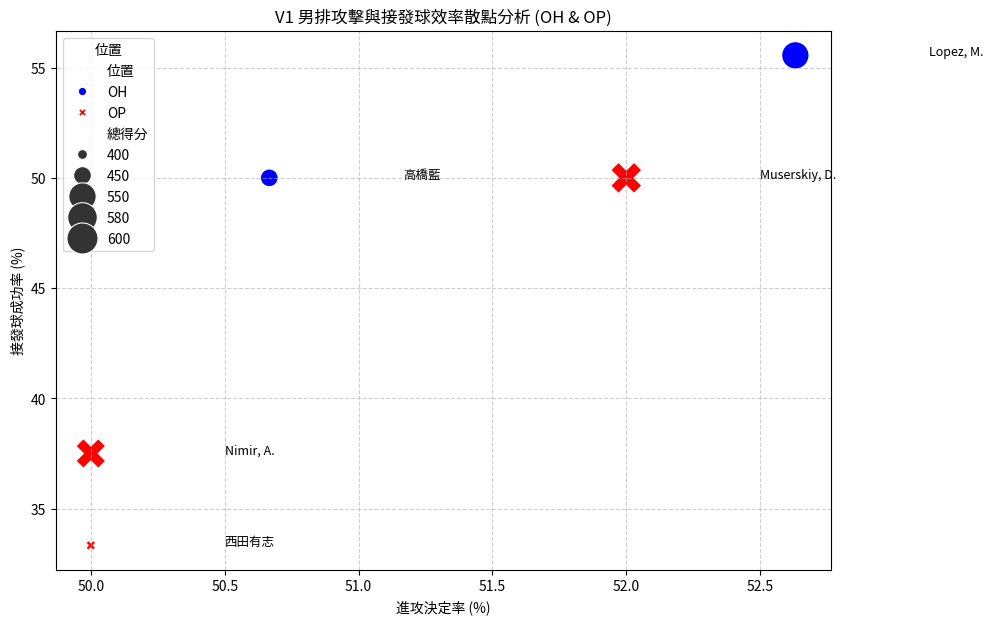
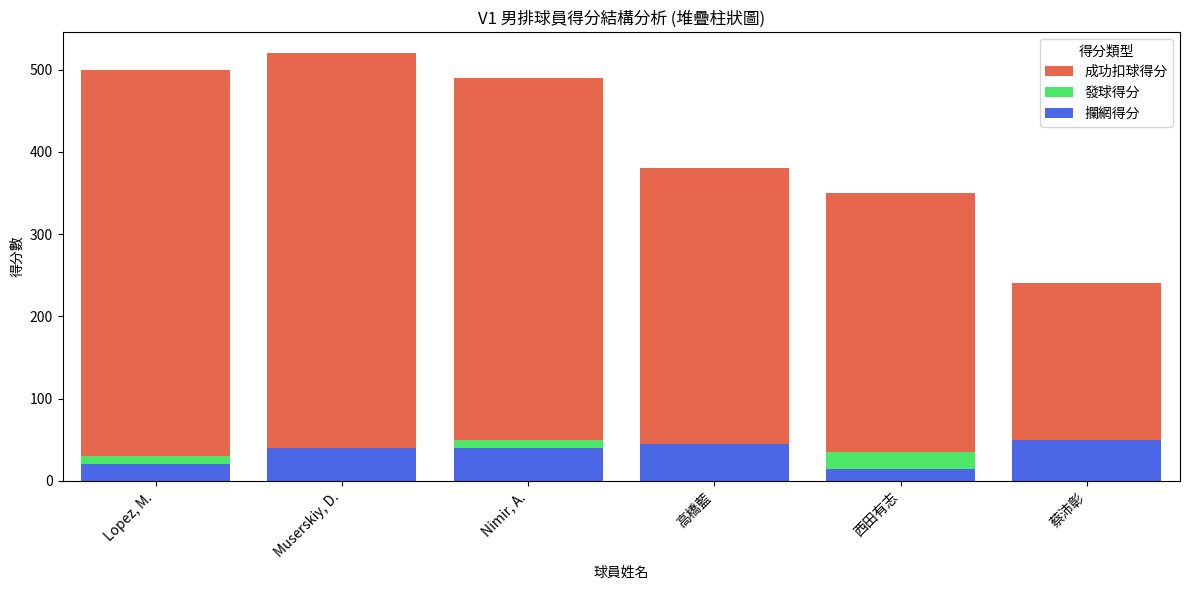

Reproduce these figures in Python, in order.
import pandas as pd
import matplotlib.pyplot as plt
import seaborn as sns

# 1. 創建模擬數據集 (使用中文變數名稱方便理解)
data = {
    '姓名': ['Lopez, M.', 'Muserskiy, D.', 'Nimir, A.', '高橋藍', '西田有志', '蔡沛彰'],
    '位置': ['OH', 'OP', 'OP', 'OH', 'OP', 'MB'],
    '隊伍': ['大阪B', 'SUNTORY', 'WD名古屋', 'SUNTORY', 'PANTHERS', '日鉄堺BZ'],
    '總得分': [550, 600, 580, 450, 400, 300],
    '總進攻次數': [950, 1000, 980, 750, 700, 450],
    '成功扣球數': [500, 520, 490, 380, 350, 240],
    '接發球總次數': [450, 50, 40, 600, 30, 5],
    '接發球成功次數': [250, 25, 15, 300, 10, 0],
    '發球得分': [30, 40, 50, 25, 35, 10],
    '攔網得分': [20, 40, 40, 45, 15, 50]
}

df = pd.DataFrame(data)

# 2. 數據清洗與指標計算
# 進攻決定率 (Attack Kill Percentage): 成功扣球數 / 總進攻次數
df['進攻決定率'] = (df['成功扣球數'] / df['總進攻次數']) * 100

# 接發球效率/成功率 (Reception Success Rate): 接發球成功次數 / 接發球總次數
# 由於MB/OP的接發球次數很低，我們設定一個小的容錯值防止除以零
df['接發球成功率'] = df.apply(
    lambda row: (row['接發球成功次數'] / row['接發球總次數']) * 100 
    if row['接發球總次數'] > 0 else 0, 
    axis=1
)

# 攻擊佔比 (Attack Ratio): 成功扣球得分 / 總得分
df['攻擊佔比'] = ((df['總得分'] - df['發球得分'] - df['攔網得分']) / df['總得分']) * 100
df.loc[df['總得分'] == 0, '攻擊佔比'] = 0 # 避免除以零

# 3. 數據分析與展示
print("--- 數據總覽 (新增效率指標) ---")
print(df[['姓名', '位置', '進攻決定率', '接發球成功率', '發球得分', '攔網得分']].sort_values(by='進攻決定率', ascending=False))

# 4. 數據可視化：進攻效率 vs 接發球效率 (散點圖)
# 主要關注主攻手 (OH) 和接應 (OP)
df_oh_op = df[df['位置'].isin(['OH', 'OP'])].copy()

plt.figure(figsize=(10, 7))
sns.scatterplot(
    data=df_oh_op, 
    x='進攻決定率', 
    y='接發球成功率', 
    hue='位置', 
    size='總得分',  # 用總得分的大小來表示球員的影響力
    sizes=(50, 500), 
    style='位置',
    palette={'OH': 'blue', 'OP': 'red'}
)

# 為每個點標註球員名稱
for i in range(df_oh_op.shape[0]):
    plt.text(
        df_oh_op['進攻決定率'].iloc[i] + 0.5, 
        df_oh_op['接發球成功率'].iloc[i], 
        df_oh_op['姓名'].iloc[i], 
        fontsize=9
    )

plt.title('V1 男排攻擊與接發球效率散點分析 (OH & OP)')
plt.xlabel('進攻決定率 (%)')
plt.ylabel('接發球成功率 (%)')
plt.grid(True, linestyle='--', alpha=0.6)
plt.legend(title='位置')
plt.show()

# 5. 數據可視化：得分結構比較 (柱狀圖)
# 比較不同球員的得分構成
df_score_structure = df[['姓名', '成功扣球數', '發球得分', '攔網得分']]
df_score_structure['成功扣球得分'] = df_score_structure['成功扣球數']

# 為了繪製堆疊柱狀圖，需要先將數據轉換格式 (melt)
df_melted = df_score_structure.melt(
    id_vars='姓名', 
    value_vars=['成功扣球得分', '發球得分', '攔網得分'],
    var_name='得分類型', 
    value_name='得分數'
)

plt.figure(figsize=(12, 6))
sns.barplot(
    data=df_melted, 
    x='姓名', 
    y='得分數', 
    hue='得分類型', 
    dodge=False,  # 堆疊柱狀圖
    palette=['#FF5733', '#33FF57', '#3357FF']
)

plt.title('V1 男排球員得分結構分析 (堆疊柱狀圖)')
plt.xlabel('球員姓名')
plt.ylabel('得分數')
plt.legend(title='得分類型')
plt.xticks(rotation=45, ha='right')
plt.tight_layout()
plt.show()
